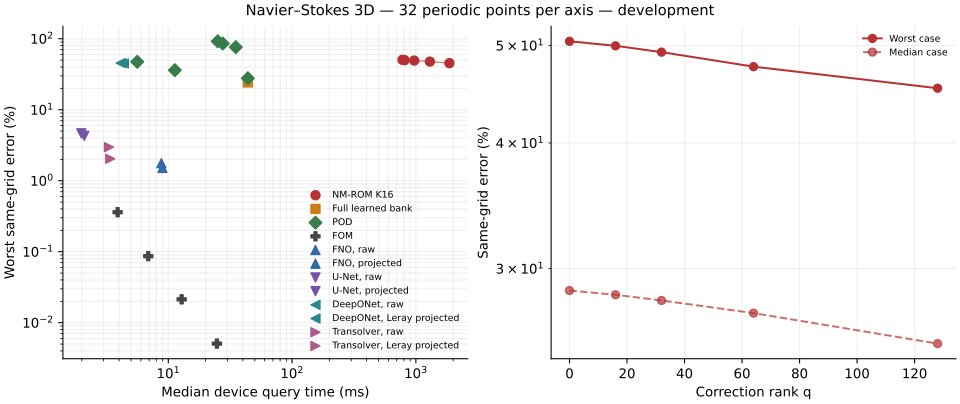

The data file committed next to this chart (first rows):
method, median_error_percent, worst_error_percent, all_times_worst_percent, initial_worst_percent, physical_worst_percent, gpu_ms_median, gpu_ms_p95, nonfinite_cases, nonstationary_cases, timing_outliers, invocations, status
NM-ROM K16, q0, 28.53, 50.48, 53.74, 53.74, 50.48, 779.2, 781.5, 0, 0, 0, 24, development
NM-ROM K16, q16, 28.25, 49.96, 53.12, 53.12, 49.96, 810.8, 812.4, 0, 0, 0, 24, development
NM-ROM K16, q32, 27.89, 49.24, 52.32, 52.32, 49.24, 970.2, 973.2, 0, 0, 0, 24, development
NM-ROM K16, q64, 27.09, 47.63, 50.52, 50.52, 47.63, 1297, 1303, 0, 0, 0, 24, development
NM-ROM K16, q128, 25.27, 45.33, 46.73, 46.73, 45.33, 1866, 1874, 0, 0, 0, 24, development
Full bank, Galerkin R512, 13.45, 24.27, 24.27, 17.8, 24.27, 43.88, 44.16, 0, 0, 0, 24, development
POD16, weak solve, 87.8, 91.99, 94.87, 94.87, 91.99, 25.08, 26.99, 0, 0, 0, 24, development
POD32, weak solve, 78.12, 85.53, 89.31, 89.31, 85.53, 27.51, 28.05, 0, 0, 0, 24, development
POD48, weak solve, 67.35, 76.11, 82.45, 82.45, 76.11, 35.08, 35.3, 0, 0, 0, 24, development
POD128, Galerkin, 34.55, 47.33, 50.12, 50.12, 47.33, 5.609, 5.832, 0, 0, 0, 24, development
POD256, Galerkin, 24.84, 36.06, 36.06, 34.74, 36.06, 11.29, 11.35, 0, 0, 0, 24, development
POD512, Galerkin, 15.28, 27.75, 27.75, 21.62, 27.75, 43.9, 44.11, 0, 0, 0, 24, development
FOM, dt 0.001, 0.0031, 0.0051, 0.0051, 0.0000, 0.3651, 24.71, 25.48, 0, 0, 0, 24, development
FOM, dt 0.002, 0.0130, 0.0213, 0.0213, 0.0000, 0.3663, 12.81, 13.16, 0, 0, 0, 24, development
FOM, dt 0.004, 0.0524, 0.0866, 0.0866, 0.0000, 0.3745, 6.886, 7.224, 0, 0, 0, 24, development
FOM, dt 0.008, 0.2125, 0.3598, 0.3598, 0.0000, 0.4711, 3.893, 4.227, 0, 0, 0, 24, development
FNO, raw, 1.342, 1.766, 1.766, 0.0000, 1.76, 8.787, 10.31, 0, 0, 0, 24, development
FNO, projected, 1.097, 1.512, 1.512, 0.0000, 1.518, 8.97, 12.45, 0, 0, 1, 24, development
U-Net, raw, 3.454, 4.647, 4.647, 0.0000, 4.646, 1.982, 2.112, 0, 0, 0, 24, development
U-Net, projected, 3.041, 4.283, 4.283, 0.0000, 4.281, 2.094, 2.212, 0, 0, 0, 24, development
DeepONet, raw, 36.82, 45.4, 45.4, 0.0000, 45.4, 4.124, 4.362, 0, 0, 0, 24, development
DeepONet, Leray projected, 35.89, 44.84, 44.84, 0.0000, 44.84, 4.372, 4.6, 0, 0, 0, 24, development
Transolver, raw, 2.202, 2.971, 2.971, 0.0000, 2.929, 3.317, 4.436, 0, 0, 1, 24, development
Transolver, Leray projected, 1.377, 2.037, 2.037, 0.0000, 2.044, 3.398, 4.553, 0, 0, 1, 24, development
